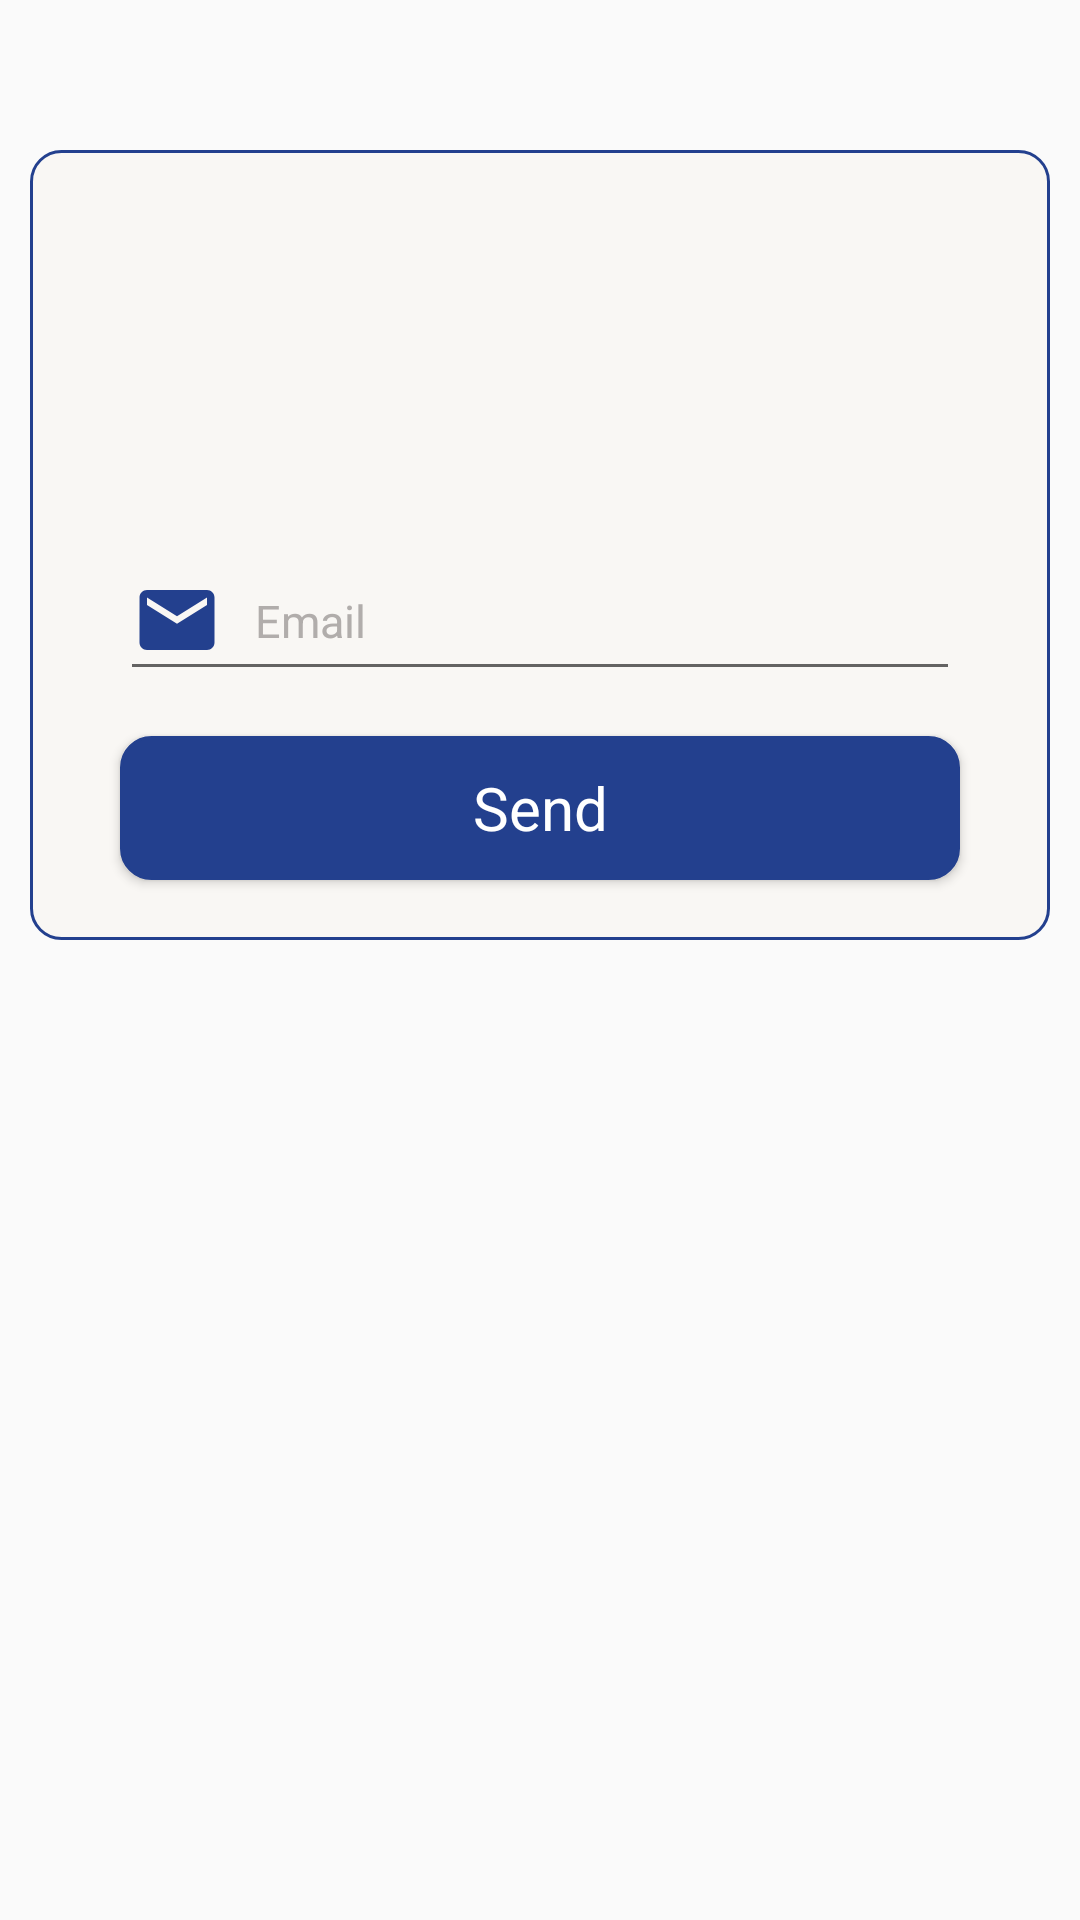

Layout XML and referenced resources for this Android screen:
<!-- AndroidManifest.xml: application theme AppTheme -->
<!-- res/layout/activity_forget_password.xml -->
<?xml version="1.0" encoding="utf-8"?>
<RelativeLayout xmlns:android="http://schemas.android.com/apk/res/android"
    xmlns:app="http://schemas.android.com/apk/res-auto"
    xmlns:tools="http://schemas.android.com/tools"
    android:layout_width="match_parent"
    android:layout_height="match_parent"
    tools:context=".forget_password">

    <LinearLayout
        android:layout_width="match_parent"
        android:layout_height="wrap_content"
        android:layout_marginTop="50dp"
        android:layout_marginLeft="10dp"
        android:layout_marginRight="10dp"
        android:background="@drawable/bg_rectangle"
        android:orientation="vertical">

        <ImageView
            android:id="@+id/img_logo_forget"
            android:layout_width="match_parent"
            android:layout_height="100dp"
            android:layout_marginTop="-3dp"
            android:layout_centerInParent="true"
            android:layout_marginBottom="10dp"
            android:src="@drawable/logo" />

        <TextView
            android:id="@+id/error_mail"
            android:layout_width="match_parent"
            android:layout_height="wrap_content"
            android:layout_marginBottom="4dp"
            android:layout_marginLeft="30dp"
            android:layout_marginRight="30dp"
            android:textColor="#f10c2a"
            android:text="" />

        <EditText
            android:id="@+id/edit_email"
            android:layout_width="match_parent"
            android:layout_height="50dp"
            android:layout_marginBottom="15dp"
            android:layout_marginLeft="30dp"
            android:layout_marginRight="30dp"
            android:drawableLeft="@drawable/icon_email"
            android:inputType="textEmailAddress"
            android:hint="   Email"
            android:textColor="#000"
            android:textColorHint="#b1adab"
            android:textSize="15dp" />

        <Button
            android:id="@+id/btn_send_email"
            android:layout_width="match_parent"
            android:layout_height="wrap_content"
            android:layout_marginBottom="20dp"
            android:layout_marginLeft="30dp"
            android:layout_marginRight="30dp"
            android:background="@drawable/style_login"
            android:onClick="send_emil"
            android:text="Send"
            android:textAppearance="@style/TextAppearance.AppCompat.Body1"
            android:textColor="#fff"
            android:textSize="20dp" />
    </LinearLayout>


</RelativeLayout>
<!-- resources referenced by this layout -->
<resources>
  <!-- drawable bg_rectangle (drawable) -->
  <?xml version="1.0" encoding="UTF-8"?>
  <shape xmlns:android="http://schemas.android.com/apk/res/android">
      <solid android:color="@color/white1"/>
      <stroke android:width="1dp" android:color="#23408e" />
      <corners android:radius="10dp"/>
      <padding android:left="0dp" android:top="0dp" android:right="0dp"
          android:bottom="0dp" />
  </shape>
  <!-- drawable icon_email (drawable) -->
  <vector android:height="30dp" android:tint="#23408e"
      android:viewportHeight="24.0" android:viewportWidth="24.0"
      android:width="30dp" xmlns:android="http://schemas.android.com/apk/res/android">
      <path android:fillColor="#FF000000" android:pathData="M20,4L4,4c-1.1,0 -1.99,0.9 -1.99,2L2,18c0,1.1 0.9,2 2,2h16c1.1,0 2,-0.9 2,-2L22,6c0,-1.1 -0.9,-2 -2,-2zM20,8l-8,5 -8,-5L4,6l8,5 8,-5v2z"/>
  </vector>
  <!-- drawable style_login (drawable) -->
  <?xml version="1.0" encoding="utf-8"?>
  <selector xmlns:android="http://schemas.android.com/apk/res/android">
      <item android:state_pressed="true">
          <shape android:shape="rectangle">
              <stroke android:width="1dp" android:color="#6e7b9c">
  
              </stroke>
              <corners android:radius="15dp">
  
              </corners>
              <gradient android:angle="45"
                  android:startColor="#375094"
                  android:endColor="#a4afcc"/>
  
          </shape>
  
      </item>
      <item>
          <shape android:shape="rectangle">
              <stroke android:width="1dp" android:color="#23408e">
  
              </stroke>
              <corners android:radius="10dp">
  
              </corners>
              <gradient android:angle="45"
                  android:startColor="#23408e"
                  android:endColor="#23408e"/>
  
          </shape>
  
      </item>
  
  </selector>
  <style name="AppTheme" parent="Theme.AppCompat.Light.DarkActionBar">
          
          <item name="colorPrimary">@color/colorPrimary</item>
          <item name="colorPrimaryDark">@color/colorPrimaryDark</item>
          <item name="colorAccent">@color/colorAccent</item>
      </style>
  <color name="white1">#f9f7f4</color>
  <color name="colorPrimary">#FFA1BF5D</color>
  <color name="colorPrimaryDark">#FFA1BF5D</color>
  <color name="colorAccent">#FF4081</color>
</resources>
